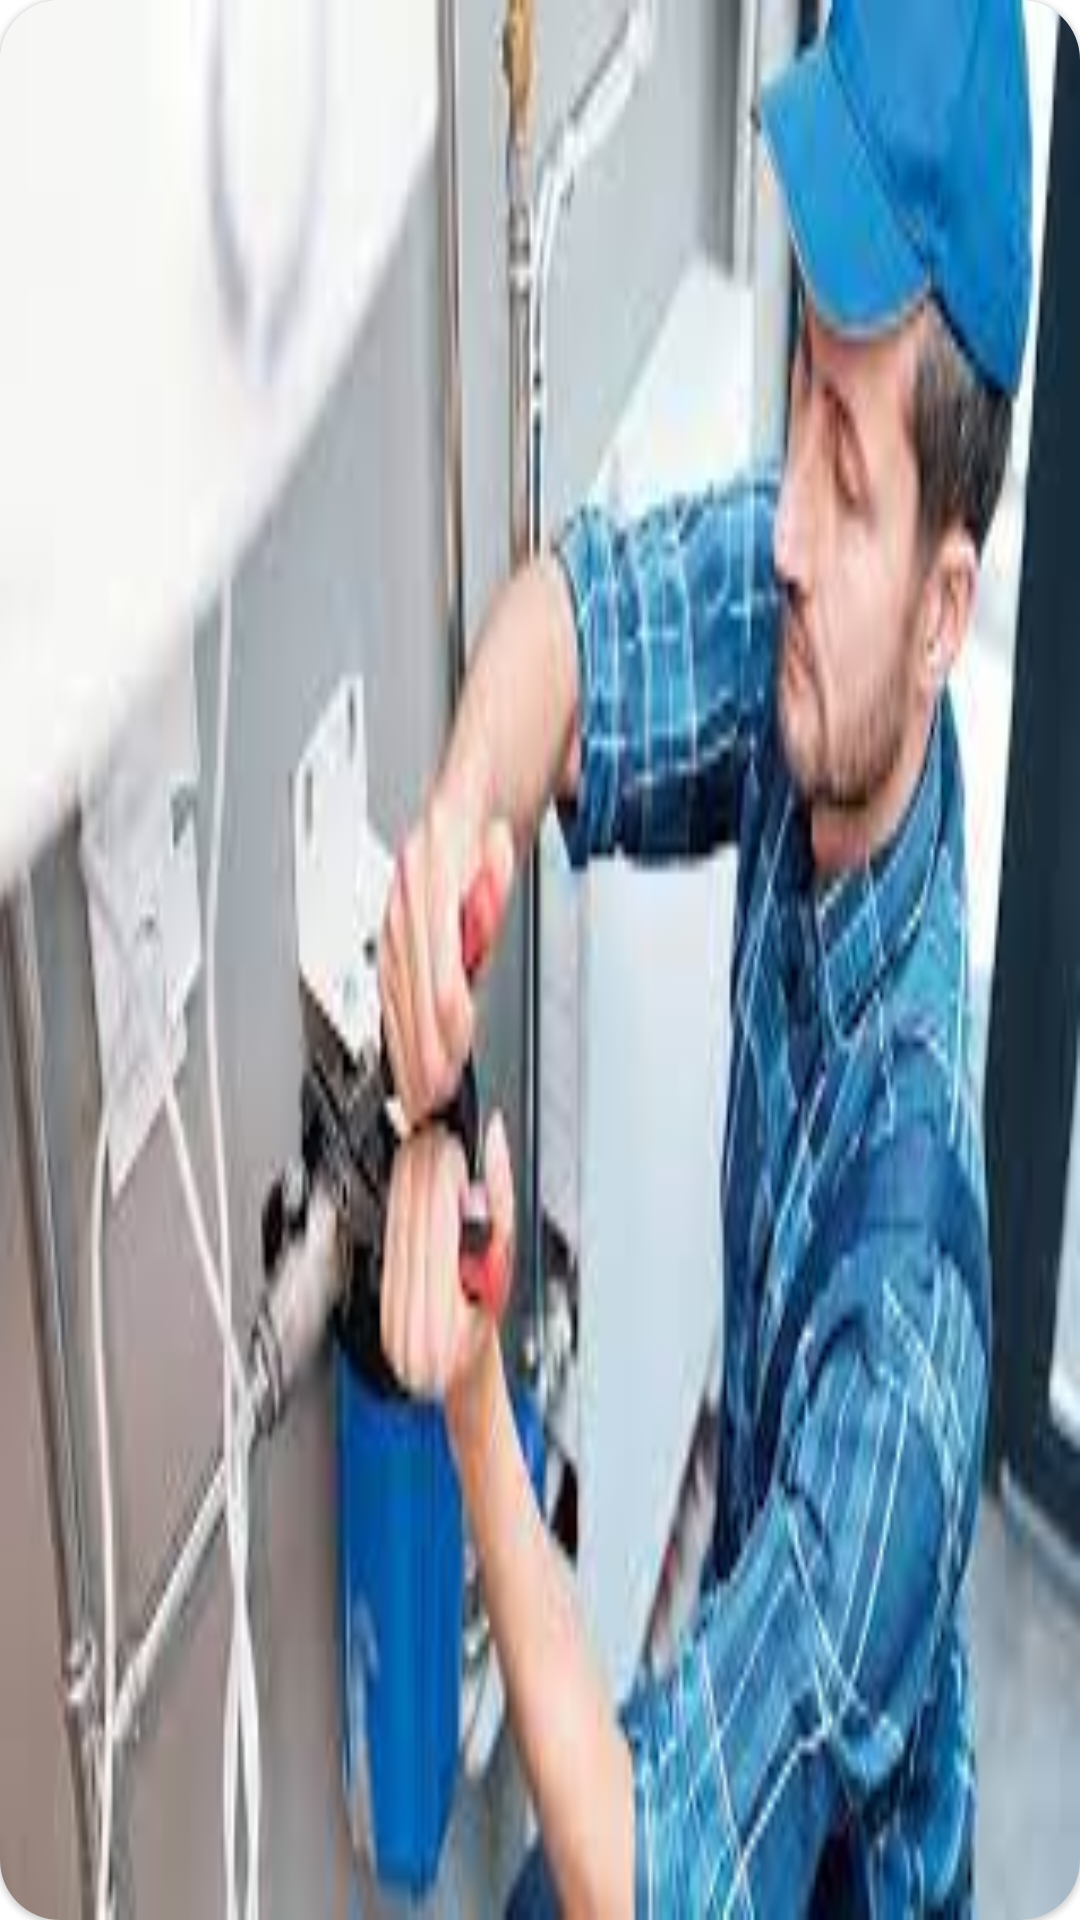

Produce the Android XML layout that renders to this screen, including the resource entries it uses.
<!-- AndroidManifest.xml: application theme Theme.UltimateSolution -->
<!-- res/layout/ads_list_rv.xml -->
<?xml version="1.0" encoding="utf-8"?>
<com.google.android.material.card.MaterialCardView xmlns:android="http://schemas.android.com/apk/res/android"
    android:layout_width="match_parent"
    android:layout_height="match_parent"
    xmlns:app="http://schemas.android.com/apk/res-auto"
    app:cardCornerRadius="20dp">

    <ImageView
        android:id="@+id/adsImage"
        android:layout_width="match_parent"
        android:layout_height="match_parent"
        android:src="@drawable/download"
        android:scaleType="fitXY"/>

</com.google.android.material.card.MaterialCardView>
<!-- resources referenced by this layout -->
<resources>
  <!-- drawable download: jpg bitmap (drawable, 10343 bytes) -->
  <style name="Theme.UltimateSolution" parent="Theme.MaterialComponents.Light.NoActionBar">
          
          <item name="colorPrimary">@color/green</item>
          <item name="colorPrimaryVariant">@color/light_gray</item>
          <item name="colorOnPrimary">@color/white</item>
          
          <item name="colorSecondary">@color/orange</item>
          <item name="colorSecondaryVariant">@color/orange</item>
          <item name="colorOnSecondary">@color/black</item>
  
          
          <item name="android:statusBarColor" tools:targetApi="l">?attr/colorPrimaryVariant</item>
          
      </style>
  <color name="green">#70AE6E</color>
  <color name="light_gray">#3C6E71</color>
  <color name="white">#FFFFFF</color>
  <color name="orange">#F4743B</color>
  <color name="black">#FF000000</color>
</resources>
